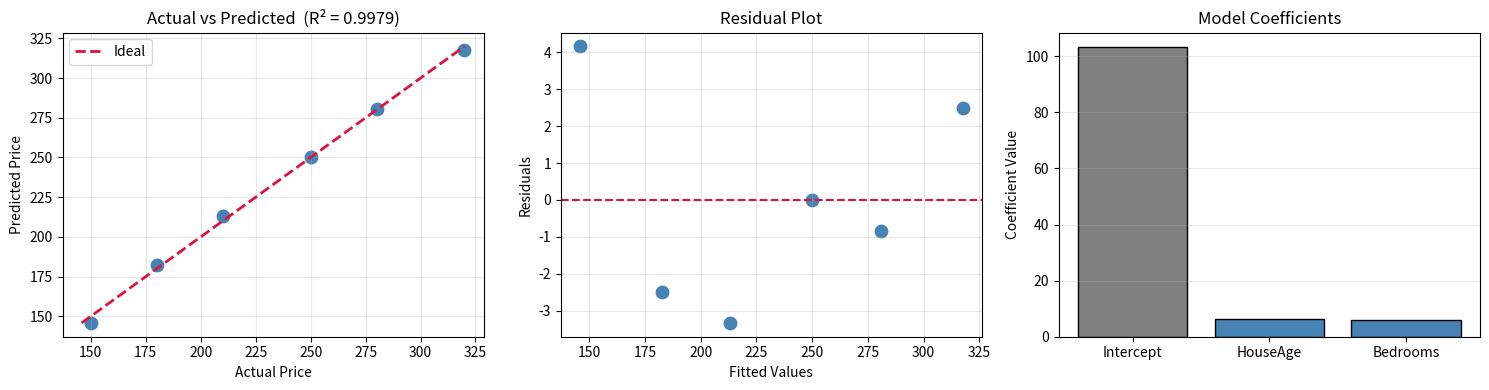

This chart was generated by the following Python code: (Note: this script raises an exception after producing the figure.)
#----------------------------
#  Multiple Linear Regression
#  Beta = (XTX)⁻¹ XTy
#  y_hat = Beta0 + Beta1X1 + Beta2X2 + ...
#----------------------------

import numpy as np
import matplotlib.pyplot as plt

# Data: HouseAge, Bedrooms -> Price
x1 = np.array([5, 10, 15, 20, 25, 30])
x2 = np.array([2, 3, 3, 4, 4, 5])
y  = np.array([150, 180, 210, 250, 280, 320])

# Build design matrix: [1, X1, X2]
X = np.column_stack((np.ones(len(x1)), x1, x2))

# Normal Equation
beta = np.linalg.solve(X.T @ X, X.T @ y)

print("Coefficients:")
print("  Intercept (Beta0):", round(beta[0], 4))
print("  HouseAge  (Beta1):", round(beta[1], 4))
print("  Bedrooms  (Beta2):", round(beta[2], 4))
print()
print("Equation: y_hat =", round(beta[0], 4), "+", round(beta[1], 4), "* Age +", round(beta[2], 4), "* Bedrooms")

# Predictions
y_pred = X @ beta
print("\nPredictions:", y_pred)

# Metrics
MAE = np.mean(np.abs(y - y_pred))
MSE = np.mean((y - y_pred) ** 2)
RMSE = np.sqrt(MSE)
R2 = 1 - np.sum((y - y_pred) ** 2) / np.sum((y - np.mean(y)) ** 2)

print("\nEvaluation:")
print("  MAE :", round(MAE, 4))
print("  MSE :", round(MSE, 4))
print("  RMSE:", round(RMSE, 4))
print("  R^2  :", round(R2, 4))

# Predict for new house: Age=18, Bedrooms=3
new_x = np.array([1, 18, 3])
pred = new_x @ beta
print("\nPrediction (Age=18, Bedrooms=3):", round(pred, 2))

# ========== PLOTS ==========
fig, axes = plt.subplots(1, 3, figsize=(15, 4))

# 1. Actual vs Predicted
axes[0].scatter(y, y_pred, color='steelblue', s=80)
minv = min(min(y), min(y_pred))
maxv = max(max(y), max(y_pred))
axes[0].plot([minv, maxv], [minv, maxv], '--', color='crimson', linewidth=2, label='Ideal')
axes[0].set_xlabel('Actual Price')
axes[0].set_ylabel('Predicted Price')
axes[0].set_title(f'Actual vs Predicted  (R² = {R2:.4f})')
axes[0].legend()
axes[0].grid(alpha=0.3)

# 2. Residuals vs Fitted
axes[1].scatter(y_pred, y - y_pred, color='steelblue', s=80)
axes[1].axhline(y=0, color='crimson', linestyle='--', linewidth=1.5)
axes[1].set_xlabel('Fitted Values')
axes[1].set_ylabel('Residuals')
axes[1].set_title('Residual Plot')
axes[1].grid(alpha=0.3)

# 3. Feature contributions (coefficient magnitude)
features = ['Intercept', 'HouseAge', 'Bedrooms']
colors = ['gray', 'steelblue', 'steelblue']
axes[2].bar(features, beta, color=colors, edgecolor='black')
axes[2].axhline(y=0, color='black', linewidth=0.5)
axes[2].set_ylabel('Coefficient Value')
axes[2].set_title('Model Coefficients')
axes[2].grid(alpha=0.3, axis='y')

plt.tight_layout()
plt.savefig('plots/02_multiple_linear.png', dpi=150)
plt.close()
print("\n[Plot saved: plots/02_multiple_linear.png]")
